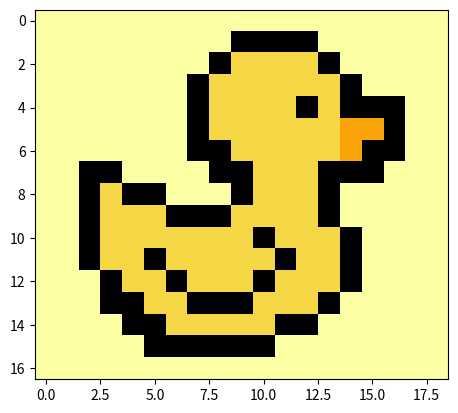

Write the Python code that produced this figure.
import matplotlib.pyplot as plt

data=[
      [10,10,10,10,10,10,10,10,10,10,10,10,10,10,10,10,10,10,10],
      [10,10,10,10,10,10,10,10,10,0,0,0,0,10,10,10,10,10,10],
      [10,10,10,10,10,10,10,10,0,9,9,9,9,0,10,10,10,10,10],
      [10,10,10,10,10,10,10,0,9,9,9,9,9,9,0,10,10,10,10,],
      [10,10,10,10,10,10,10,0,9,9,9,9,0,9,0,0,0,10,10],
      [10,10,10,10,10,10,10,0,9,9,9,9,9,9,8,8,0,10,10],
      [10,10,10,10,10,10,10,0,0,9,9,9,9,9,8,0,0,10,10],
      [10,10,0,0,10,10,10,10,0,0,9,9,9,0,0,0,10,10,10],
      [10,10,0,9,0,0,10,10,10,0,9,9,9,0,10,10,10,10,10],
      [10,10,0,9,9,9,0,0,0,9,9,9,9,0,10,10,10,10,10],
      [10,10,0,9,9,9,9,9,9,9,0,9,9,9,0,10,10,10,10],
      [10,10,0,9,9,0,9,9,9,9,9,0,9,9,0,10,10,10,10],
      [10,10,10,0,9,9,0,9,9,9,0,9,9,9,0,10,10,10,10],
      [10,10,10,0,0,9,9,0,0,0,9,9,9,0,10,10,10,10,10],
      [10,10,10,10,0,0,9,9,9,9,9,0,0,10,10,10,10,10,10],
      [10,10,10,10,10,0,0,0,0,0,0,10,10,10,10,10,10,10,10],
      [10,10,10,10,10,10,10,10,10,10,10,10,10,10,10,10,10,10,10],
     
      
      ]

plt.imshow(data, cmap="inferno")
plt.show()